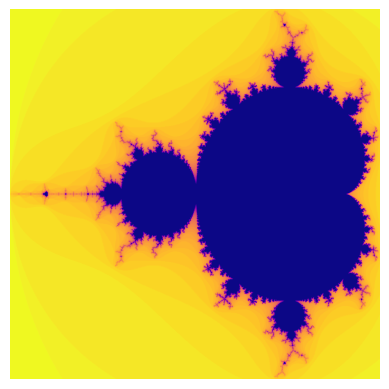

Python code for this plot:
import numpy as np
import matplotlib.pyplot as plt

def get_iter(c:complex, thresh:int =4, max_steps:int =25) -> int:
    # Z_(n) = (Z_(n-1))^2 + c
    # Z_(0) = c
    z=c
    i=1
    while i<max_steps and (z*z.conjugate()).real<thresh:
        z=z*z +c
        i+=1
    return i


def plotter(n, thresh, max_steps=25):
    mx = 2.48 / (n-1)
    my = 2.26 / (n-1)
    mapper = lambda x,y: (mx*x - 2, my*y - 1.13)
    img=np.full((n,n), 255)
    for x in range(n):
        for y in range(n):
            it = get_iter(complex(*mapper(x,y)), thresh=thresh, max_steps=max_steps)
            img[y][x] = 255 - it
    return img
 

n=1000
img = plotter(n, thresh=4, max_steps=50)
plt.imshow(img, cmap="plasma")
plt.axis("off")
plt.show()
			
